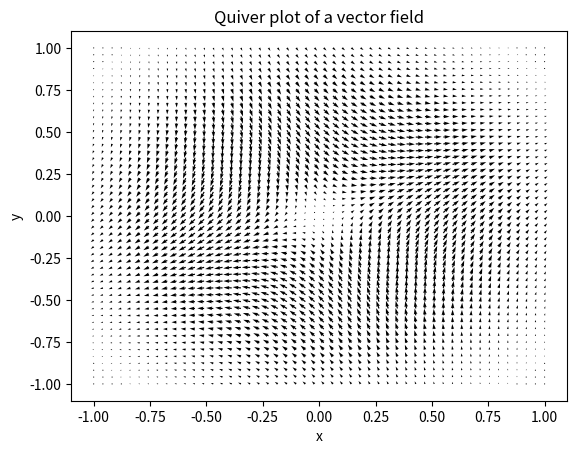

This figure's Python source:
import numpy as np
import matplotlib.pyplot as plt


def f(x, y): 
    v = x**2 + y**2
    return np.exp(-2*v)*(x + y), np.exp(-2*v)*(x - y)


t = np.linspace(-1., 1.)
x, y = np.meshgrid(t, t)

dx, dy = f(x, y)


fig, ax = plt.subplots()
ax.quiver(x, y, dx, dy)

ax.set_xlabel("x")
ax.set_ylabel("y")
ax.set_title("Quiver plot of a vector field")

plt.show()


